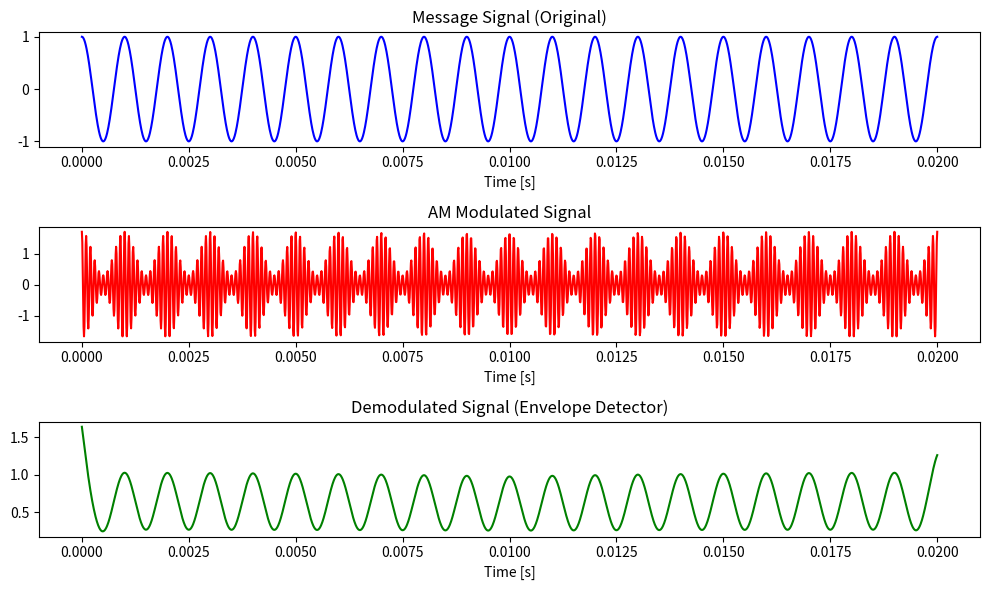

Generate this figure with matplotlib:
import numpy as np
import matplotlib.pyplot as plt
from scipy.signal import butter, filtfilt

# Sampling parameters
fs = 100000  # Sampling frequency (100 kHz)
t = np.linspace(0, 0.02, int(fs * 0.02))  # Time vector (20 ms) - FIXED

# Message Signal (Low frequency)
fm = 1000  # Message frequency (1 kHz)
m = np.cos(2 * np.pi * fm * t)  # Message signal

# Carrier Signal (High frequency)
fc = 10000  # Carrier frequency (10 kHz)
carrier = np.cos(2 * np.pi * fc * t)  # Carrier signal

# AM Modulation (DSB with Carrier)
mu = 0.7  # Modulation index
s = (1 + mu * m) * carrier  # Modulated signal

# Envelope Detection (Rectification)
s_rect = np.abs(s)  # Full-wave rectification

# Low-Pass Filter (Butterworth)
def lowpass_filter(signal, cutoff, fs, order=2):
    nyquist = 0.5 * fs
    normal_cutoff = cutoff / nyquist
    b, a = butter(order, normal_cutoff, btype='low', analog=False)
    return filtfilt(b, a, signal)

s_env = lowpass_filter(s_rect, fm * 1.5, fs)  # Filtering to extract the envelope

# Plotting
plt.figure(figsize=(10, 6))

plt.subplot(3, 1, 1)
plt.plot(t, m, 'b')
plt.title("Message Signal (Original)")
plt.xlabel("Time [s]")

plt.subplot(3, 1, 2)
plt.plot(t, s, 'r')
plt.title("AM Modulated Signal")
plt.xlabel("Time [s]")

plt.subplot(3, 1, 3)
plt.plot(t, s_env, 'g')
plt.title("Demodulated Signal (Envelope Detector)")
plt.xlabel("Time [s]")

plt.tight_layout()
plt.show()
